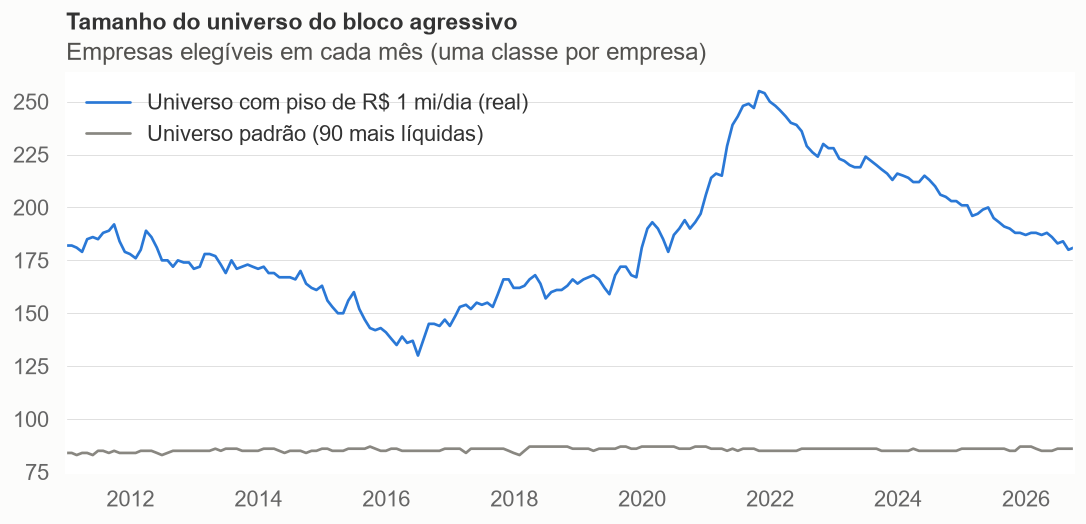

The table this chart was drawn from, first rows:
, piso (R$ mil/dia nominais), universo com piso, universo top 90
2010-12-30, 412.1, 182.0, 84.0
2011-01-31, 414.7, 182.0, 84.0
2011-02-28, 418.1, 181.0, 83.0
2011-03-31, 421.5, 179.0, 84.0
2011-04-29, 424.8, 185.0, 84.0
2011-05-31, 428.1, 186.0, 83.0
2011-06-30, 430.1, 185.0, 85.0
2011-07-29, 430.7, 188.0, 85.0
2011-08-31, 431.4, 189.0, 84.0
2011-09-30, 433, 192.0, 85.0
2011-10-31, 435.3, 184.0, 84.0
2011-11-30, 437.2, 179.0, 84.0
2011-12-29, 439.5, 178.0, 84.0
2012-01-31, 441.7, 176.0, 84.0
2012-02-29, 444.1, 180.0, 85.0
2012-03-30, 446.1, 189.0, 85.0
2012-04-30, 447.1, 186.0, 85.0
2012-05-31, 449.9, 181.0, 84.0
2012-06-29, 451.6, 175.0, 83.0
2012-07-31, 451.9, 175.0, 84.0
2012-08-31, 453.9, 172.0, 85.0
2012-09-28, 455.7, 175.0, 85.0
2012-10-31, 458.3, 174.0, 85.0
2012-11-30, 461, 174.0, 85.0
2012-12-28, 463.8, 171.0, 85.0
2013-01-31, 467.5, 172.0, 85.0
2013-02-28, 471.5, 178.0, 85.0
2013-03-28, 474.3, 178.0, 85.0
2013-04-30, 476.5, 177.0, 86.0
2013-05-31, 479.1, 173.0, 85.0
2013-06-28, 480.9, 169.0, 86.0
2013-07-31, 482.2, 175.0, 86.0
2013-08-30, 482.3, 171.0, 86.0
2013-09-30, 483.5, 172.0, 85.0
2013-10-31, 485.2, 173.0, 85.0
2013-11-29, 487.9, 172.0, 85.0
2013-12-30, 490.6, 171.0, 85.0
2014-01-31, 495.1, 172.0, 86.0
2014-02-28, 497.8, 169.0, 86.0
2014-03-31, 501.2, 169.0, 86.0
2014-04-30, 505.8, 167.0, 85.0
2014-05-30, 509.2, 167.0, 84.0
2014-06-30, 511.6, 167.0, 85.0
2014-07-31, 513.6, 166.0, 85.0
2014-08-29, 513.7, 170.0, 85.0
2014-09-30, 515, 164.0, 84.0
2014-10-31, 517.9, 162.0, 85.0
2014-11-28, 520.1, 161.0, 85.0
2014-12-30, 522.7, 163.0, 86.0
2015-01-30, 526.8, 156.0, 86.0
2015-02-27, 533.3, 153.0, 85.0
2015-03-31, 539.8, 150.0, 85.0
2015-04-30, 547, 150.0, 85.0
2015-05-29, 550.9, 156.0, 86.0
2015-06-30, 554.9, 160.0, 86.0
2015-07-31, 559.3, 152.0, 86.0
2015-08-31, 562.8, 147.0, 86.0
2015-09-30, 564, 143.0, 87.0
2015-10-30, 567.1, 142.0, 86.0
2015-11-30, 571.7, 143.0, 85.0
... 130 more rows
